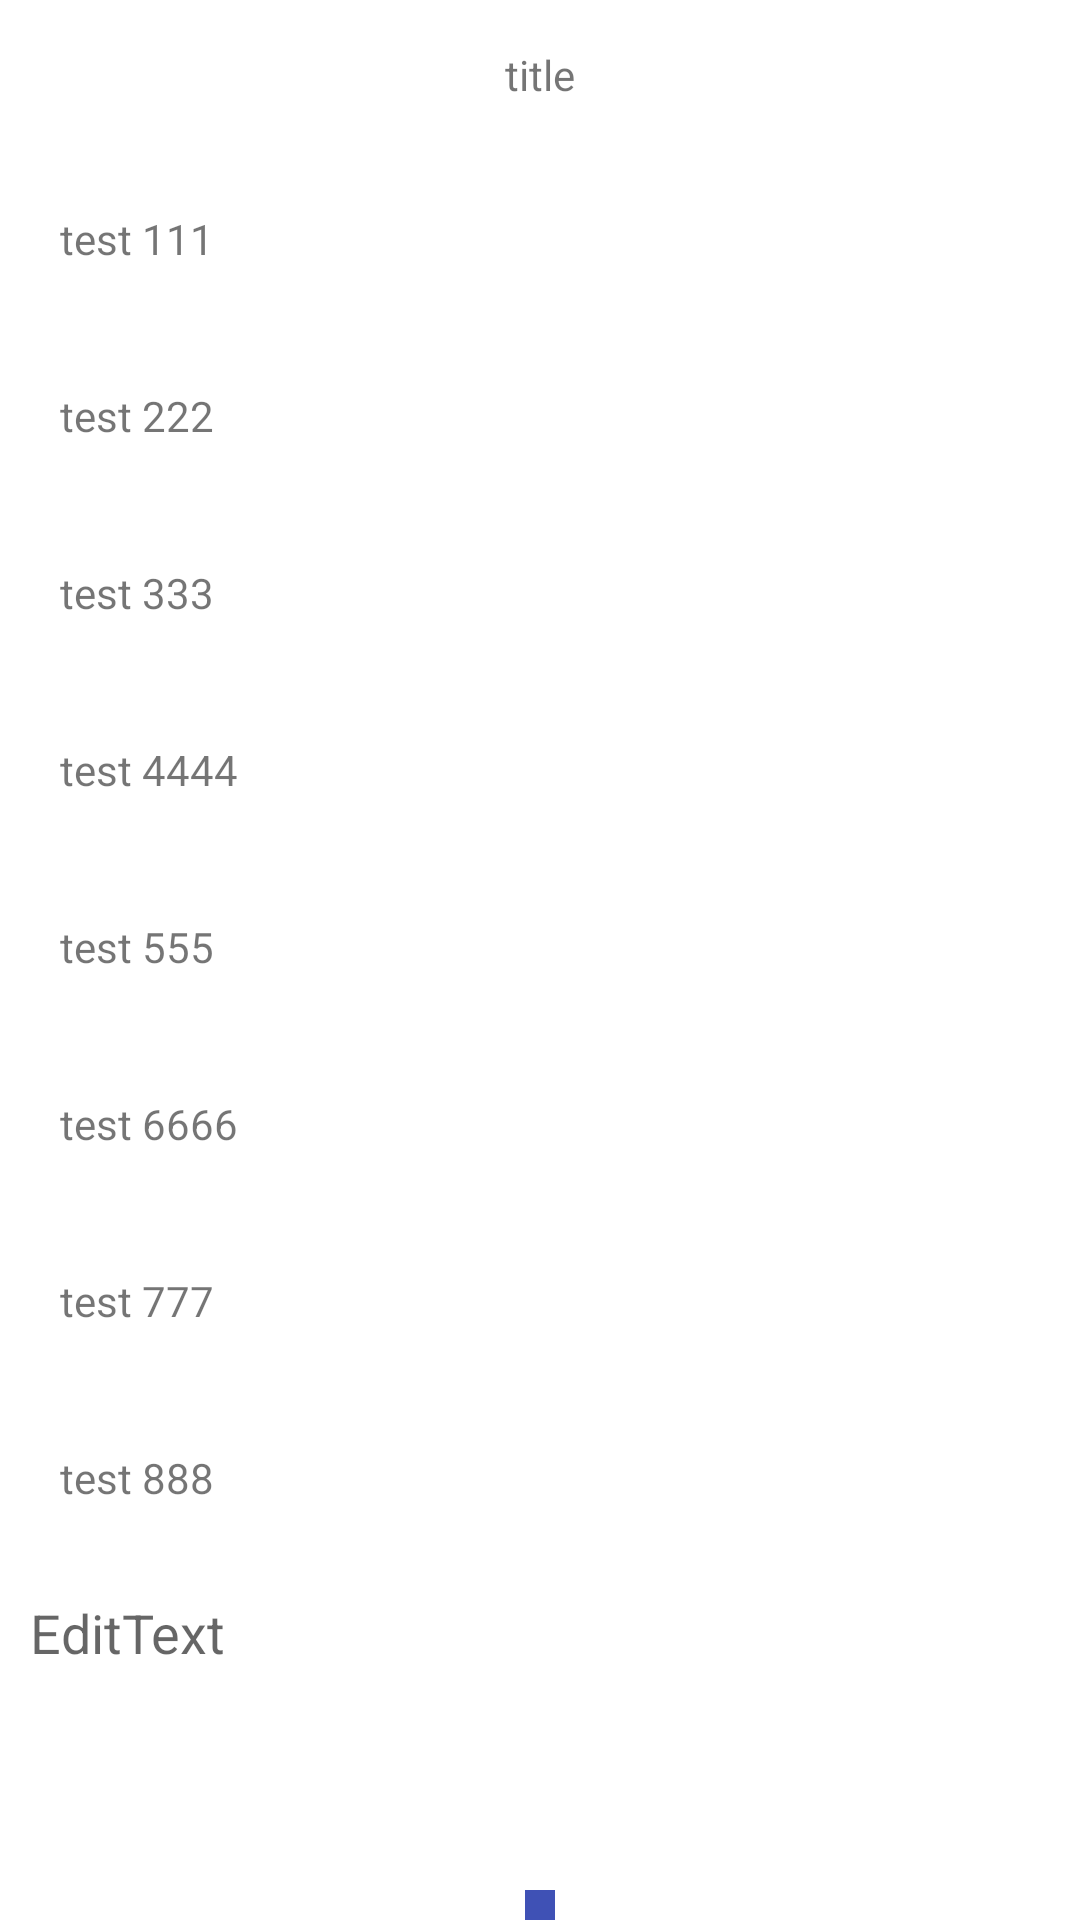

The Android layout XML behind this screen, and the referenced resources:
<!-- AndroidManifest.xml: application theme BaseTheme -->
<!-- res/layout/activity_test_four.xml -->
<?xml version="1.0" encoding="utf-8"?>
<RelativeLayout xmlns:android="http://schemas.android.com/apk/res/android"
    android:id="@+id/rl_root_view"
    android:layout_width="match_parent"
    android:layout_height="match_parent"
    android:background="@color/white"
    android:fitsSystemWindows="true">

    <include
        android:id="@+id/ll_title_bar"
        layout="@layout/appbar" />

    <LinearLayout
        android:id="@+id/ll_center"
        android:layout_width="match_parent"
        android:layout_height="wrap_content"
        android:layout_below="@+id/ll_title_bar"
        android:orientation="vertical">

        <TextView
            android:layout_width="match_parent"
            android:layout_height="wrap_content"
            android:layout_margin="10dp"
            android:background="@color/error_stroke_color"
            android:padding="10dp"
            android:text="test 111" />

        <TextView
            android:layout_width="match_parent"
            android:layout_height="wrap_content"
            android:layout_margin="10dp"
            android:background="@color/error_stroke_color"
            android:padding="10dp"
            android:text="test 222" />

        <TextView
            android:layout_width="match_parent"
            android:layout_height="wrap_content"
            android:layout_margin="10dp"
            android:background="@color/error_stroke_color"
            android:padding="10dp"
            android:text="test 333" />

        <TextView
            android:layout_width="match_parent"
            android:layout_height="wrap_content"
            android:layout_margin="10dp"
            android:background="@color/error_stroke_color"
            android:padding="10dp"
            android:text="test 4444" />

        <TextView
            android:layout_width="match_parent"
            android:layout_height="wrap_content"
            android:layout_margin="10dp"
            android:background="@color/error_stroke_color"
            android:padding="10dp"
            android:text="test 555" />

        <TextView
            android:layout_width="match_parent"
            android:layout_height="wrap_content"
            android:layout_margin="10dp"
            android:background="@color/error_stroke_color"
            android:padding="10dp"
            android:text="test 6666" />

        <TextView
            android:layout_width="match_parent"
            android:layout_height="wrap_content"
            android:layout_margin="10dp"
            android:background="@color/error_stroke_color"
            android:padding="10dp"
            android:text="test 777" />

        <TextView
            android:layout_width="match_parent"
            android:layout_height="wrap_content"
            android:layout_margin="10dp"
            android:background="@color/error_stroke_color"
            android:padding="10dp"
            android:text="test 888" />
    </LinearLayout>

    <EditText
        android:id="@+id/et_test"
        android:layout_width="match_parent"
        android:layout_height="wrap_content"
        android:layout_below="@+id/ll_center"
        android:background="@color/blue_btn_bg_color"
        android:hint="EditText"
        android:padding="10dp" />

    <ImageView
        android:layout_width="10dp"
        android:layout_height="10dp"
        android:layout_above="@+id/et_test"
        android:layout_alignParentBottom="true"
        android:layout_centerHorizontal="true"
        android:background="@color/colorPrimary" />


</RelativeLayout>
<!-- res/layout/appbar.xml (included above) -->
<?xml version="1.0" encoding="utf-8"?>
<LinearLayout xmlns:android="http://schemas.android.com/apk/res/android"
    android:layout_width="match_parent"
    android:layout_height="50dp"
    android:orientation="vertical">

    <TextView
        android:text="title"
        android:gravity="center"
        android:layout_width="match_parent"
        android:background="@color/blue_btn_bg_color"
        android:layout_height="50dp" />


</LinearLayout>
<!-- resources referenced by this layout -->
<resources>
  <color name="colorPrimary">#3F51B5</color>
  <color name="white">#ffffff</color>
  <style name="BaseTheme" parent="Theme.AppCompat.Light.NoActionBar">
          
          
          <item name="android:windowBackground">@color/white</item>
          <item name="android:windowIsTranslucent">false</item>
          <item name="colorPrimary">@color/colorPrimary</item>
          <item name="colorPrimaryDark">@color/colorPrimaryDark</item>
          <item name="colorAccent">@color/colorAccent</item>
          <item name="android:screenOrientation">portrait</item>
      </style>
  <color name="colorPrimaryDark">#303F9F</color>
  <color name="colorAccent">#FF4081</color>
</resources>
